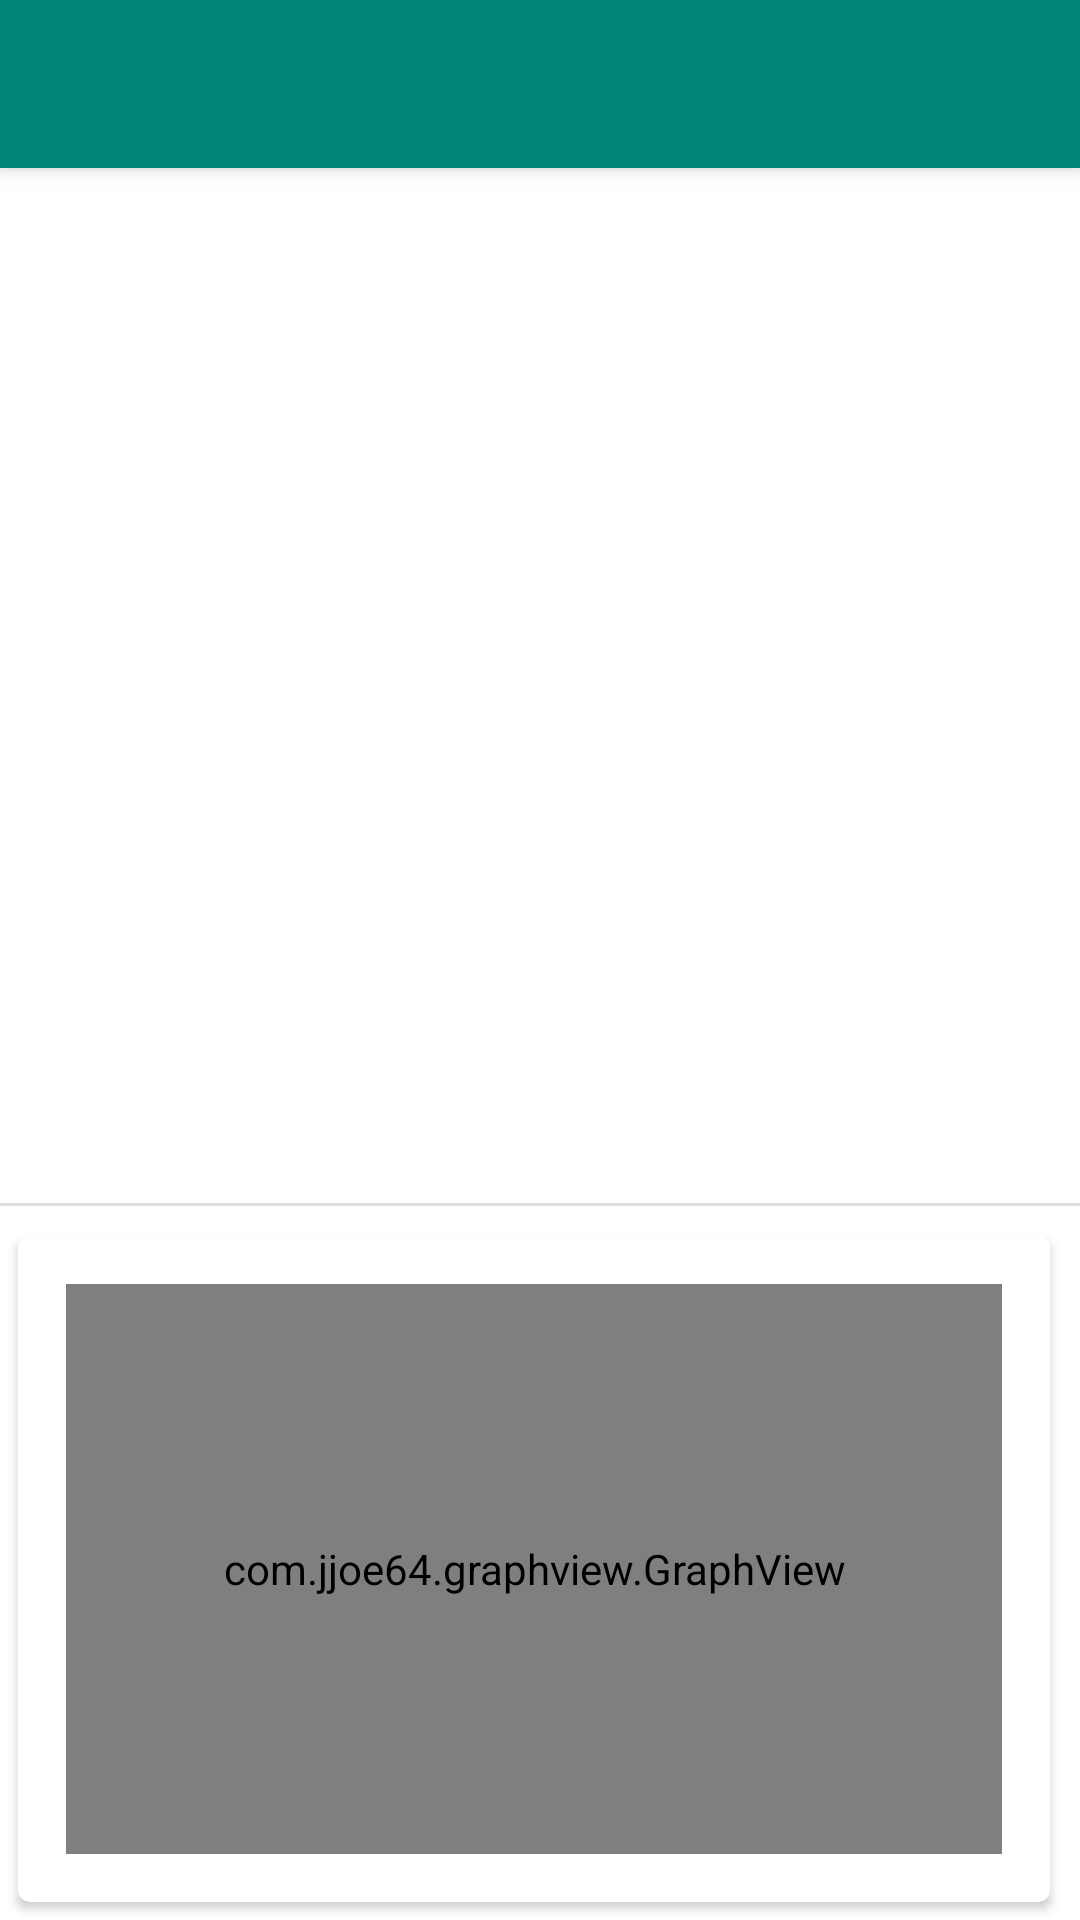

Android layout source for this screen:
<!-- AndroidManifest.xml: activity theme AppTheme.NoActionBar -->
<!-- res/layout/activity_main.xml -->
<RelativeLayout xmlns:android="http://schemas.android.com/apk/res/android"
    xmlns:tools="http://schemas.android.com/tools"
    android:layout_width="match_parent"
    android:layout_height="match_parent"
    xmlns:app="http://schemas.android.com/apk/res-auto"
    android:gravity="center">

    <androidx.appcompat.widget.Toolbar
        android:id="@+id/toolbar"
        android:layout_width="match_parent"
        android:layout_height="?attr/actionBarSize"
        android:background="?attr/colorPrimary"
        android:elevation="4dp"/>

    <FrameLayout
        android:layout_width="match_parent"
        android:layout_height="match_parent"
        android:layout_below="@id/toolbar">

        <LinearLayout
            android:layout_width="match_parent"
            android:layout_height="match_parent"
            android:id="@+id/crossfade_content"
            android:orientation="vertical"
            android:animateLayoutChanges="true">

            <LinearLayout
                android:layout_width="match_parent"
                android:layout_height="0dp"
                android:layout_weight="0.6"
                android:id="@+id/listView_container"
                android:orientation="vertical"
                android:layout_marginTop="4dp"
                android:layout_marginEnd="6dp">
                <ListView
                    android:id="@+id/listView"
                    android:layout_width="match_parent"
                    android:layout_height="match_parent"
                    android:scrollbars="vertical"
                    android:animateLayoutChanges="true">
                </ListView>
            </LinearLayout>

            <View
                android:id="@+id/divider"
                android:layout_width="match_parent"
                android:layout_height="1dp"
                android:background="?android:attr/listDivider"
                android:layout_marginTop="8dp"
                android:layout_marginBottom="4dp"/>

            <androidx.cardview.widget.CardView
                android:layout_width="match_parent"
                android:layout_height="0dp"
                android:id="@+id/plotcard"
                android:backgroundTint="@color/colorBackground_cardView"
                android:layout_weight="0.4"
                android:layout_marginTop="6dp"
                android:layout_marginStart="6dp"
                android:layout_marginBottom="6dp"
                android:layout_marginEnd="10dp"
                app:cardCornerRadius="4dp">

                <com.jjoe64.graphview.GraphView
                    android:layout_width="match_parent"
                    android:layout_height="match_parent"
                    android:id="@+id/plot"
                    android:layout_margin="16dp"/>

            </androidx.cardview.widget.CardView>
        </LinearLayout>
    </FrameLayout>
</RelativeLayout>
<!-- resources referenced by this layout -->
<resources>
  <color name="colorBackground_cardView">@color/cardview_light_background</color>
  <style name="AppTheme.NoActionBar">
          <item name="windowActionBar">false</item>
          <item name="windowNoTitle">true</item>
      </style>
</resources>
